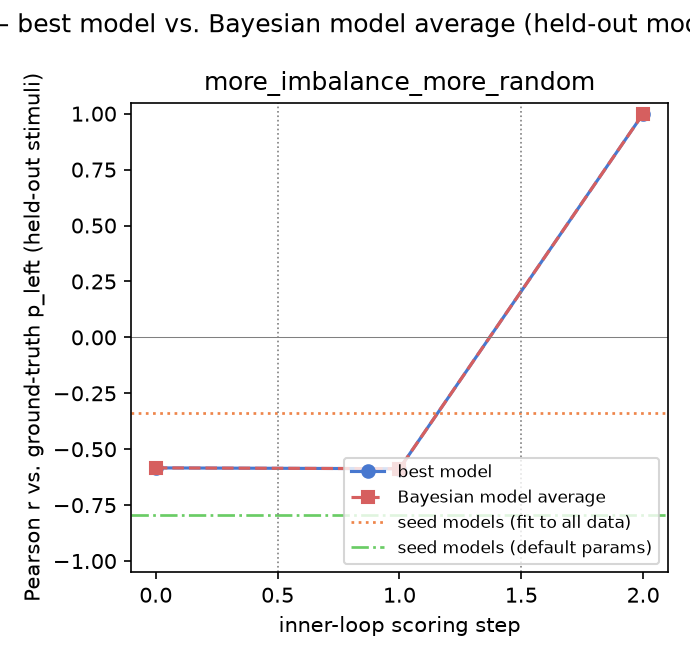

Values plotted in this chart, from the file beside it:
gt_model, experiment, step, iteration, global_step, best_model, pearson_r, rmse, pearson_r_bma, rmse_bma
more_imbalance_more_random, 1, 0, , 0, window_typicality, -0.5835, 0.405, -0.5835, 0.405
more_imbalance_more_random, 2, 0, , 1, window_typicality, -0.5871, 0.3983, -0.5871, 0.3983
more_imbalance_more_random, 3, 0, , 2, imbalance_seeking, 0.9998, 0.01352, 0.9998, 0.01352
